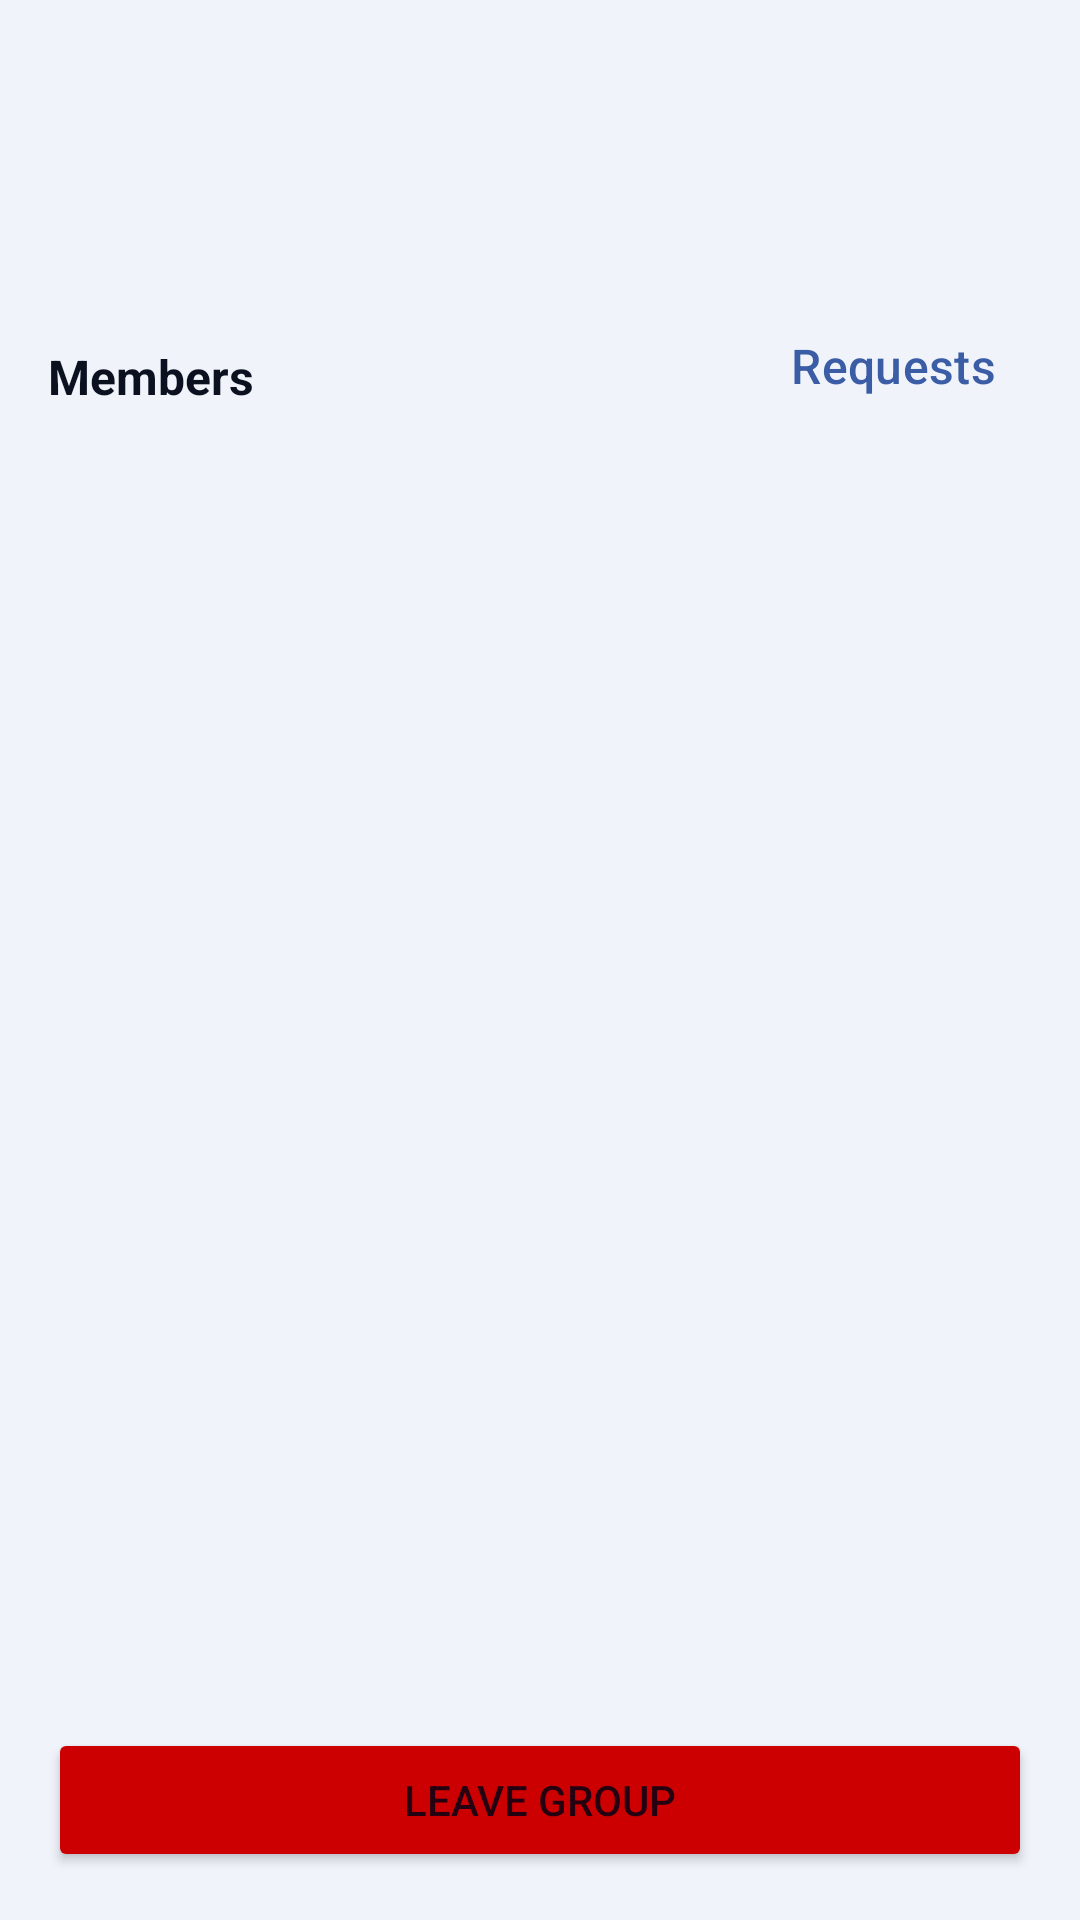

The Android layout XML behind this screen, and the referenced resources:
<!-- AndroidManifest.xml: application theme Theme.ThioChat -->
<!-- res/layout/group_info_dialog.xml -->
<?xml version="1.0" encoding="utf-8"?>
<androidx.constraintlayout.widget.ConstraintLayout xmlns:android="http://schemas.android.com/apk/res/android"
    xmlns:app="http://schemas.android.com/apk/res-auto"
    xmlns:tools="http://schemas.android.com/tools"
    android:layout_width="match_parent"
    android:layout_height="match_parent"
    android:padding="16dp">

    <TextView
        android:id="@+id/group_name"
        android:layout_width="0dp"
        android:layout_height="wrap_content"
        android:fontFamily="@font/nunito"
        android:gravity="center"
        android:padding="8dp"
        android:textSize="24sp"
        android:textStyle="bold"
        app:layout_constraintEnd_toEndOf="parent"

        app:layout_constraintStart_toStartOf="parent"
        app:layout_constraintTop_toTopOf="parent"
        tools:text="Biller Set " />

    <TextView
        android:id="@+id/no_of_members"
        android:layout_width="wrap_content"
        android:layout_height="wrap_content"
        android:layout_marginTop="12dp"
        android:fontFamily="sans-serif"
        android:textSize="16sp"
        android:textStyle="bold"
        app:layout_constraintEnd_toEndOf="parent"
        app:layout_constraintHorizontal_bias="0.498"
        app:layout_constraintStart_toStartOf="parent"
        app:layout_constraintTop_toBottomOf="@+id/group_name"
        tools:text="200 Members " />

    <TextView
        android:id="@+id/members_title"
        android:layout_width="wrap_content"
        android:layout_height="wrap_content"

        android:layout_marginTop="7dp"
        android:text="@string/members"
        android:textSize="16sp"
        android:textStyle="bold"
        app:layout_constraintBottom_toBottomOf="@+id/requests_btn"
        app:layout_constraintStart_toStartOf="parent"
        app:layout_constraintTop_toBottomOf="@+id/no_of_members" />

    <androidx.recyclerview.widget.RecyclerView
        android:id="@+id/list_of_members"
        android:layout_width="0dp"
        android:layout_height="wrap_content"
        android:minHeight="200dp"
        android:layout_marginVertical="4dp"
        app:layout_constraintBottom_toTopOf="@+id/leave_group_btn"
        app:layout_constraintEnd_toEndOf="parent"
        app:layout_constraintHorizontal_bias="0.0"
        app:layout_constraintStart_toStartOf="parent"
        app:layout_constraintTop_toBottomOf="@+id/requests_btn" />

    <Button
        android:id="@+id/leave_group_btn"
        android:layout_width="0dp"
        android:layout_height="wrap_content"
        android:backgroundTint="@android:color/holo_red_dark"
        android:text="@string/leave_group"
        android:textColor="@color/background_error"
        app:layout_constraintBottom_toBottomOf="parent"
        app:layout_constraintEnd_toEndOf="parent"
        app:layout_constraintStart_toStartOf="parent" />

    <com.google.android.material.button.MaterialButton
        android:id="@+id/requests_btn"
        android:layout_width="wrap_content"
        android:layout_height="wrap_content"
        android:text="@string/requests"
        style="@style/Widget.Material3.Button.TextButton"
        app:layout_constraintEnd_toEndOf="parent"
        app:layout_constraintTop_toBottomOf="@+id/no_of_members" />


</androidx.constraintlayout.widget.ConstraintLayout>
<!-- resources referenced by this layout -->
<resources>
  <color name="background_error">#240011</color>
  <string name="leave_group">Leave Group</string>
  <string name="members">Members</string>
  <string name="requests">Requests</string>
  <style name="Theme.ThioChat" parent="Base.Theme.ThioChat" />
  <color name="blue">#3B5DA5</color>
  <color name="deep_blue">#0D3296</color>
  <color name="light_purple">#733696</color>
  <color name="light_blue">#6987C9</color>
  <color name="white_blue">#F0F3FA</color>
  <color name="dark_purple">#170B1E</color>
  <color name="medium_light_blue">#D3DCEE</color>
  <color name="deep_dark_blue">#040C23</color>
  <color name="dark_blue">#0B111E</color>
  <style name="ToolBarStyle" parent="Widget.Material3.Toolbar">
          <item name="elevation">5dp</item>
          <item name="backgroundTint">?attr/colorSurface</item>
          <item name="android:background">?attr/colorSurface</item>
  
      </style>
  <style name="ButtonNormal" parent="Widget.Material3.Button">
        <item name="android:textAppearance">@style/GeneralTextAppearance</item>
          <item name="android:textSize">16sp</item>
          <item name="backgroundTint">?attr/colorSecondary</item>
      </style>
  <style name="BottomNavStyle" parent="Widget.Material3.BottomNavigationView">
          <item name="android:background">?attr/colorSurfaceContainer</item>
          <item name="elevation">5dp</item>
      </style>
  <color name="light_blue_transparent">#A1D3DCEE</color>
  <color name="white_blue_transparent">#C3F0F3FA</color>
  <style name="SheetsStyle" parent="ThemeOverlay.Material3.BottomSheetDialog">
  
          <item name="bottomSheetStyle">@style/SheetsStyle.Sheet</item>
          <item name="elevation">20dp</item>
          <item name="android:textColor">?colorSecondary</item>
  
      </style>
  <style name="Dialog.Normal" parent="ThemeOverlay.Material3.Dialog">
          <item name="android:windowBackground">@android:color/transparent</item>
          <item name="android:backgroundDimEnabled">true</item>
          <item name="android:backgroundDimAmount">0.4</item>
          <item name="dialogCornerRadius">12dp</item>
      </style>
  <style name="GeneralTextAppearance">
          <item name="android:fontFamily">@font/nunito</item>
          <item name="android:background">@null</item>
      </style>
  <style name="SheetsStyle.Sheet" parent="Widget.Material3.BottomSheet.Modal">
          
         <item name="backgroundTint">?colorSurfaceContainerHigh</item>
      </style>
</resources>
